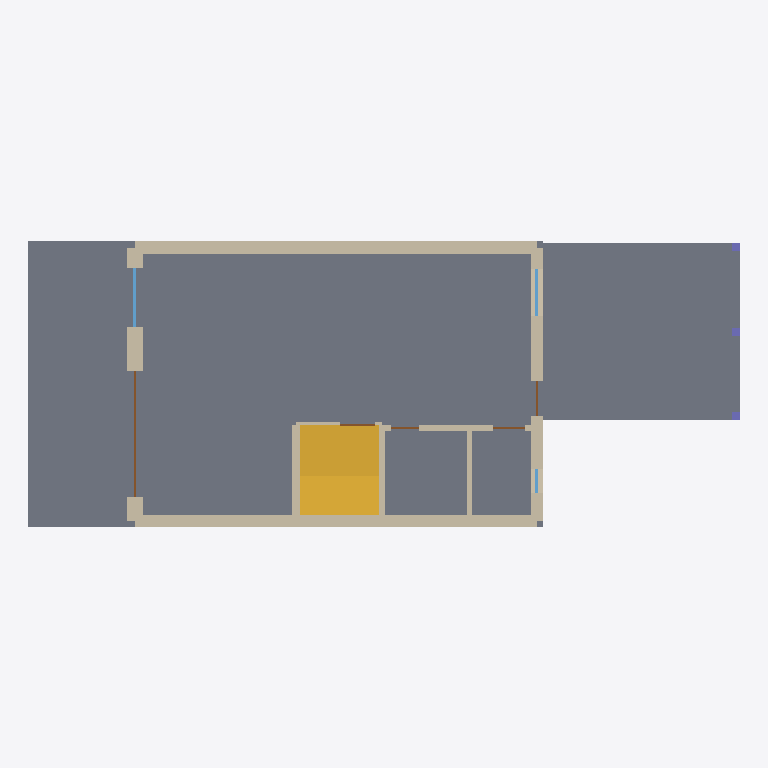
Plan cut of the same IFC building model at storey 'REZ DE CHAUSSEE' (level 0.00 m, cut at 1.40 m), seen from above with north up, elements coloured by IFC class: 9 walls (beige), 5 doors (brown), 3 slabs (grey), 3 windows (light blue), 3 columns (violet), 1 stair (yellow). Cut surfaces are drawn darker.
Extent 18.1 m × 7.2 m × 9.1 m (x, y, z). Storeys (4): SOUS-SOL at -2.86 m; REZ DE CHAUSSEE at 0.00 m; ETAGE at 2.85 m; TOITURE at 5.35 m. Elements (75): 35 IfcWall, 13 IfcDoor, 9 IfcSlab, 9 IfcWindow, 4 IfcRailing, 3 IfcColumn, 2 IfcStair.

HEADER;
FILE_DESCRIPTION(('ViewDefinition [DesignTransferView_V1.0]'),'2;1');
FILE_NAME('villa-lacapela.ifc','2026-10-11T11:21:24',('Maison Uvrier'),('Maison Uvrier'),'maison-uvrier export-ifc','maison-uvrier','');
FILE_SCHEMA(('IFC4'));
ENDSEC;
DATA;
#18=IFCPROJECT('2uY_3xqRQoTvUChPsJ2OQg',#7,'Maison Uvrier','Modèle établi d''après les plans scannés (Plans.pdf) ; cotes estimées signalées dans le jeu de propriétés LACAPELA.',$,$,$,(#15),#12);
#21=IFCSITE('1OoeGzQOAnpL5j9czYAp6N',#7,'Uvrier',$,$,#20,$,$,.ELEMENT.,$,$,497720.0,$,$);
#24=IFCBUILDING('2pcVgFkIDiyBN2w796pDr$',#7,'Villa F "LACAPELA"','Villa jumelle, Uvrier (VS)',$,#23,$,$,.ELEMENT.,0.0,$,$);
#30=IFCBUILDINGSTOREY('3kESZRqzJPFWme0FWQXrYV',#7,'SOUS-SOL',$,$,#29,$,$,.ELEMENT.,-2860.0);
#555=IFCBUILDINGSTOREY('3dUPbysRyBInEpETNUGtN3',#7,'REZ DE CHAUSSEE',$,$,#554,$,$,.ELEMENT.,0.0);
#1442=IFCBUILDINGSTOREY('26OevwsHaDl9RsFo_cZPdZ',#7,'ETAGE',$,$,#1441,$,$,.ELEMENT.,2850.0);
#2523=IFCBUILDINGSTOREY('2nvDpk8EtR1fwE7z3Vn_bv',#7,'TOITURE',$,$,#2522,$,$,.ELEMENT.,5350.0);
#574=IFCSLAB('3yJiaxcYjqOE4Esb76LMcc',#7,'Dalle REZ DE CHAUSSEE',$,$,#557,#573,'floor-rez',.FLOOR.);
#1195=IFCSLAB('390t93Zi8f99FxCGjsRlGd',#7,'Dalle couvert',$,$,#1183,#1194,'couvert-slab',.FLOOR.);
#1178=IFCSLAB('3OzzAXmQoqc0pGOasqPSZ7',#7,'Dalle terrasse',$,$,#1166,#1177,'terrasse-slab',.FLOOR.);
#1158=IFCSTAIR('2ZWBv2qeGZm8xhoZ0m4UaX',#7,'Escalier vers etage','Winder flight, steps numbered 7 to 19 on this plan. Access to the sous-sol stair (porte peinte) is at the top of this well and is not drawn separately. Risers from section p.9 (marches 1-16 sous-sol→r',$,#1071,#1157,'stair-etage',.STRAIGHT_RUN_STAIR.);
#744=IFCWALL('3NgI5vc8IuX0dnWMwjQ6qY',#7,'ext-north','Looks like the party wall of the twin villa (thick, green isolation phonique 4 cm line, no openings). Top of sheet is cropped; thickness deduced from sejour 662 depth.',$,#732,#743,'ext-north',.SOLIDWALL.);
#593=IFCWALL('0X_cqjZe6hwmJZGvXlQogV',#7,'ext-south','Thickness estimated from the plan (printed layers: brique ciment 8 + vide 1 + isolation 14 + beton 18 = 41 on the south side).',$,#581,#592,'ext-south',.SOLIDWALL.);
#619=IFCWALL('1WIvJALSjxR3lFRd6BkuDb',#7,'ext-east','Entry door side (elevation EST). Thickness estimated.',$,#607,#618,'ext-east',.SOLIDWALL.);
#770=IFCWALL('1VHEXeVIzKNC5vjSZZy0Yq',#7,'ext-west','Garden side with terrasse (elevation OUEST). Layers alba 6 + vide 1 + isolation 16 + beton 18 = 41.',$,#758,#769,'ext-west',.SOLIDWALL.);
#862=IFCWALL('0cVs2iKTfI_tSttZHsOtwp',#7,'wall-stair-west',$,$,#850,#861,'wall-stair-west',.SOLIDWALL.);
#887=IFCWALL('391m1U9$4kZwLdtkhTsODK',#7,'wall-stair-east',$,$,#875,#886,'wall-stair-east',.SOLIDWALL.);
#937=IFCWALL('1oxQs_4rgu5q10xd60VoPc',#7,'wall-block-north','North wall of reduit and WC, with their two doors.',$,#925,#936,'wall-block-north',.PARTITIONING.);
#912=IFCWALL('0Cz3h$BOwS83RabA3tq_VT',#7,'wall-reduit-wc',$,$,#900,#911,'wall-reduit-wc',.PARTITIONING.);
#835=IFCDOOR('0kDZCa$VE1ltwYltlCcm5f',#7,'Porte coulissante 006','Coulissante type GU, store a lamelles electrique.',$,#827,#834,'006',2120.0,3200.0,.DOOR.,.SLIDING_TO_LEFT.,$);
#802=IFCWINDOW('2LscT_uMM_XrKqecAjy6vs',#7,'Fenêtre 005','Fixed window, seuil granit, store a lamelles electrique.',$,#794,#801,'005',2100.0,1500.0,.WINDOW.,.SINGLE_PANEL.,$);
#1027=IFCWALL('1bCNT3YWHXj634f69W7yie',#7,'wall-stair-north','Head of the stair to the sous-sol; ''porte peinte'' drawn at x 540-630 (plans-reader, measured).',$,#1015,#1026,'wall-stair-north',.PARTITIONING.);
#717=IFCWINDOW('0L3D1XZOXopo0K_fjud$lW',#7,'Fenêtre 003','Kitchen, tablette granit, store a lamelles.',$,#709,#716,'003',800.0,1200.0,.WINDOW.,.SINGLE_PANEL.,$);
#651=IFCWINDOW('2oJdrL6MwAS8vKQW23r8gG',#7,'Fenêtre 001','WC, verre Satinato, tablette granit. Sill 130 deduced from cc+1.30.',$,#643,#650,'001',800.0,600.0,.WINDOW.,.SINGLE_PANEL.,$);
#684=IFCDOOR('26QQmx_jWo7nyK9clOPywu',#7,'Porte 002','Entry door, 3 narrow vertical glazings.',$,#676,#683,'002',2060.0,900.0,.DOOR.,.NOTDEFINED.,$);
#1059=IFCDOOR('2l1$yLLBL5DWxBek7wzCfl',#7,'Porte','Porte peinte at the head of the sous-sol stair, position measured on the render.',$,#1051,#1058,'door-stair-sous-sol',2000.0,900.0,.DOOR.,.NOTDEFINED.,$);
#1001=IFCDOOR('1IFmq_dU_2URTZJ3urngPP',#7,'Porte','porte peinte',$,#993,#1000,'door-wc',2000.0,800.0,.DOOR.,.NOTDEFINED.,$);
#1226=IFCCOLUMN('1yiTtZGpk3NZZOisA9WvQY',#7,'couvert-post-0',$,$,#1217,#1225,'couvert-post-0',.COLUMN.);
#1237=IFCCOLUMN('26sdubyxgMX429YmOmoY3m',#7,'couvert-post-1',$,$,#1228,#1236,'couvert-post-1',.COLUMN.);
#1248=IFCCOLUMN('0KiE$wRXMzuhp63495hgP7',#7,'couvert-post-2',$,$,#1239,#1247,'couvert-post-2',.COLUMN.);
#969=IFCDOOR('0h3lV_U9DUnHQxMyvDif9r',#7,'Porte','porte peinte',$,#961,#968,'door-reduit',2000.0,700.0,.DOOR.,.NOTDEFINED.,$);
ENDSEC;
